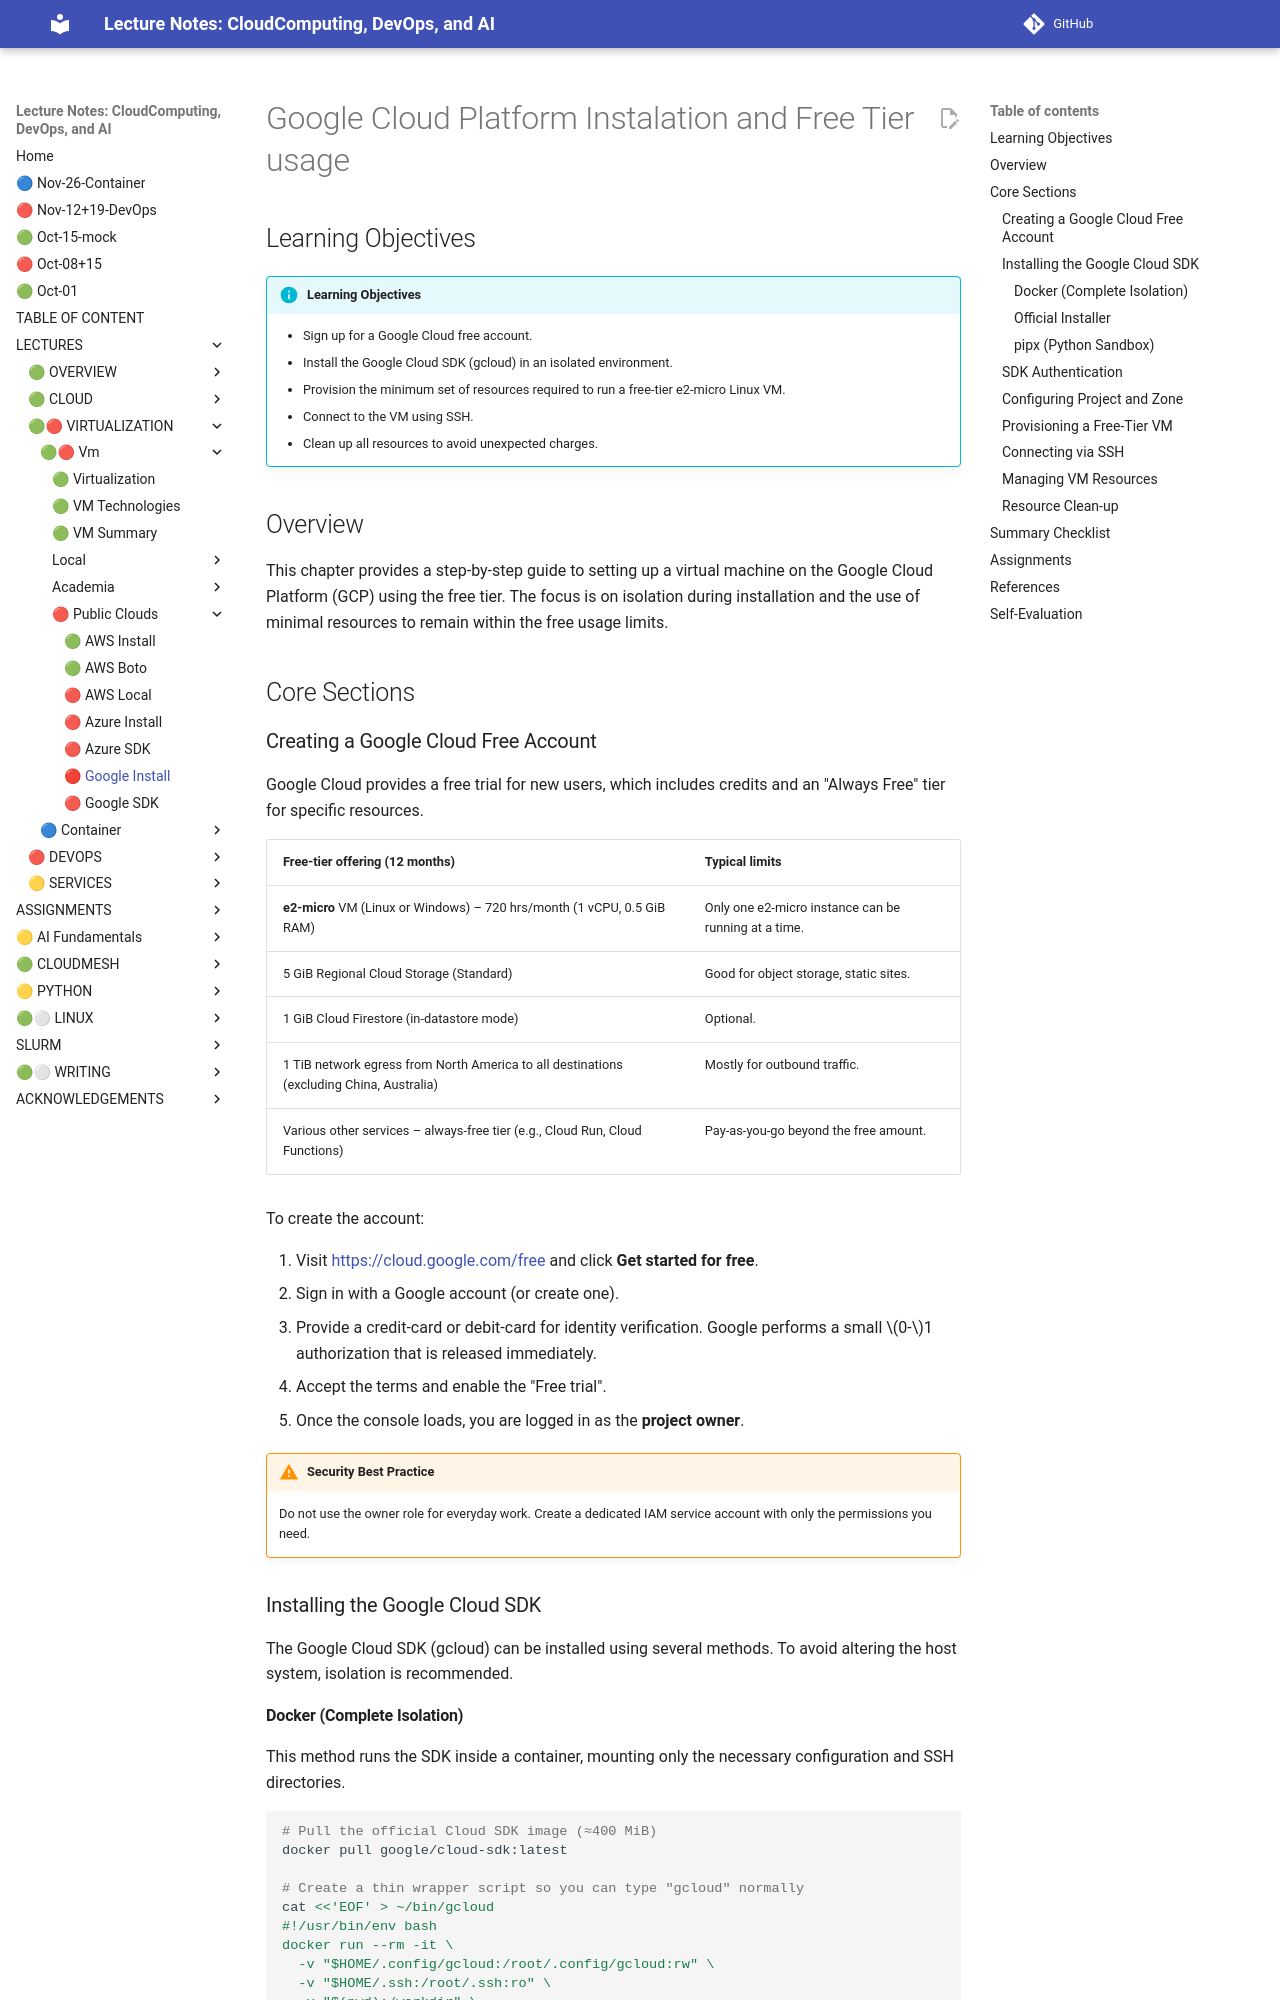

repository: cloudmesh-ai/cloudmesh-ai-lecture · page: section/cloud/vm-cloud/gcp-install-chapter/index.html · generator: mkdocs

# Google Cloud Platform Instalation and Free Tier usage

## Learning Objectives

!!! info "Learning Objectives"
    * Sign up for a Google Cloud free account.
    * Install the Google Cloud SDK (gcloud) in an isolated environment.
    * Provision the minimum set of resources required to run a free-tier e2-micro Linux VM.
    * Connect to the VM using SSH.
    * Clean up all resources to avoid unexpected charges.

## Overview

This chapter provides a step-by-step guide to setting up a virtual machine on the Google Cloud Platform (GCP) using the free tier. The focus is on isolation during installation and the use of minimal resources to remain within the free usage limits.

## Core Sections

### Creating a Google Cloud Free Account

Google Cloud provides a free trial for new users, which includes credits and an "Always Free" tier for specific resources.

| Free-tier offering (12 months) | Typical limits |
|--------------------------------|----------------|
| **e2-micro** VM (Linux or Windows) – 720 hrs/month (1 vCPU, 0.5 GiB RAM) | Only one e2-micro instance can be running at a time. |
| 5 GiB Regional Cloud Storage (Standard) | Good for object storage, static sites. |
| 1 GiB Cloud Firestore (in-datastore mode) | Optional. |
| 1 TiB network egress from North America to all destinations (excluding China, Australia) | Mostly for outbound traffic. |
| Various other services – always-free tier (e.g., Cloud Run, Cloud Functions) | Pay-as-you-go beyond the free amount. |

To create the account:

1. Visit <https://cloud.google.com/free> and click **Get started for free**.
2. Sign in with a Google account (or create one).
3. Provide a credit-card or debit-card for identity verification. Google performs a small $0-$1 authorization that is released immediately.
4. Accept the terms and enable the "Free trial".
5. Once the console loads, you are logged in as the **project owner**.

!!! warning "Security Best Practice"
    Do not use the owner role for everyday work. Create a dedicated IAM service account with only the permissions you need.

### Installing the Google Cloud SDK

The Google Cloud SDK (gcloud) can be installed using several methods. To avoid altering the host system, isolation is recommended.
